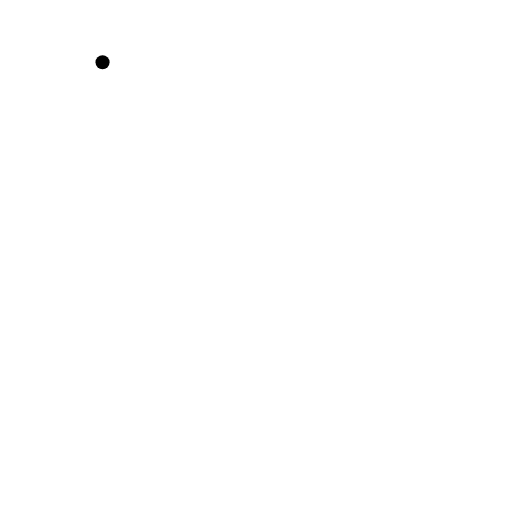
t = 0.00 s
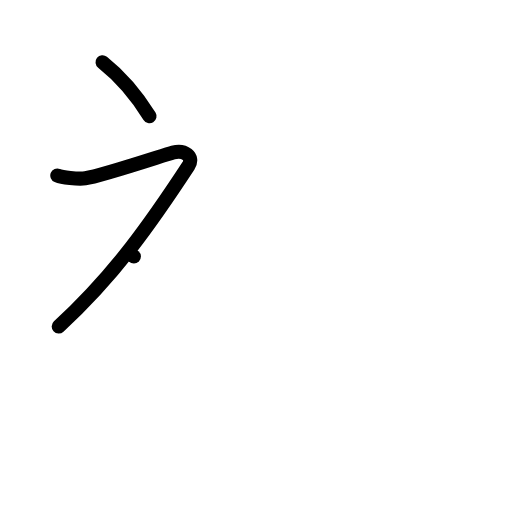
t = 2.00 s
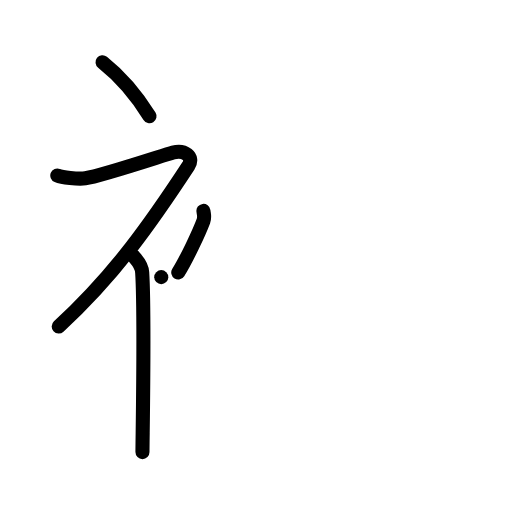
t = 4.00 s
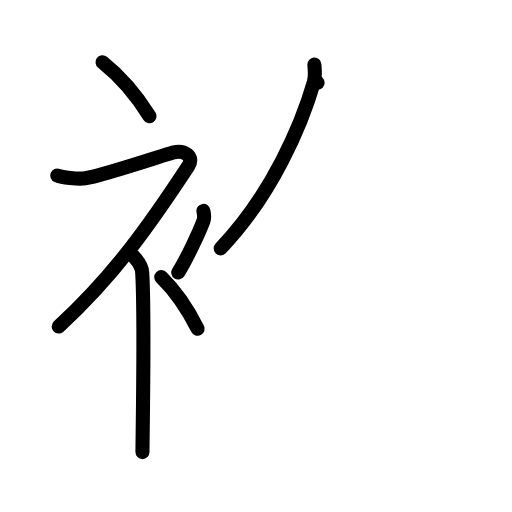
t = 6.00 s
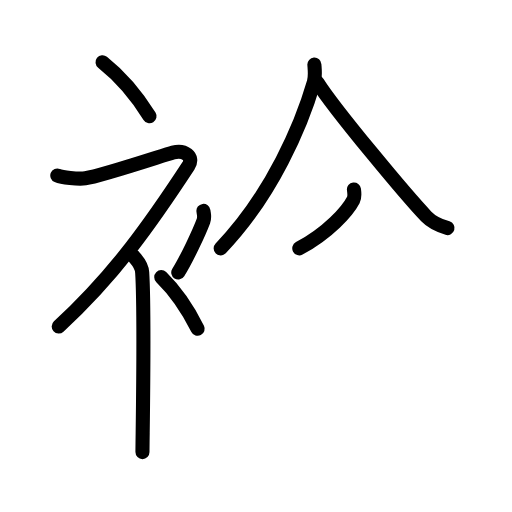
t = 7.75 s
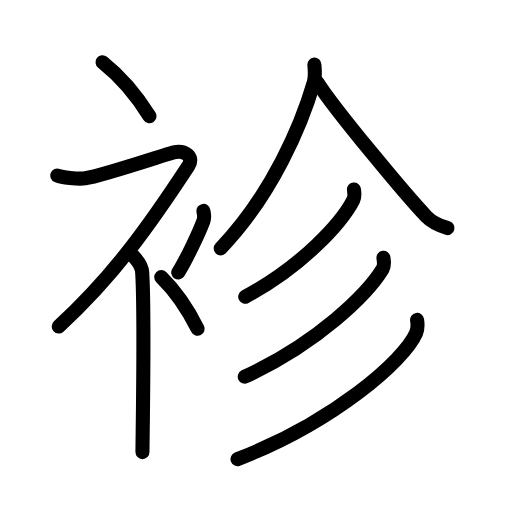
t = 10.00 s

The animated SVG that drew these frames (rendered in a browser with its animation timeline set to each time). Animation: 29 SMIL elements (animate=29); one cycle of 10.00 s.

<?xml version="1.0" encoding="UTF-8"?>
<!--
AniKanjiVG is licensed by CC-BY-SA Paul C. Sommerhoff (https://bitbucket.org/sommerhoff/anikanjivg).
AniKanjiVG uses KanjiVG which is licensed by CC-BY-SA Ulrich Apel (http://kanjivg.tagaini.net).
See also http://creativecommons.org/licenses/by-sa/3.0/
-->
<svg xmlns:kvg='http://kanjivg.tagaini.net' xmlns='http://www.w3.org/2000/svg' width='109' height='109' viewBox='0 0 109 109' style='fill:none;stroke:#000000;stroke-width:3;stroke-linecap:round;stroke-linejoin:round;' id="kvg:kanji_08897"><g id="kvg:08897" kvg:element="袗"><g id="kvg:08897-g1" kvg:element="衤" kvg:variant="true" kvg:original="衣" kvg:position="left" kvg:radical="general"><path id="kvg:08897-s1" kvg:type="㇔" d="M21.83,13.25c3.41,2.71,7.07,6.77,10,11.5"><animate attributeName="d" begin="0.0s" dur="1.0s" from="M21.83,13.25C21.83,13.25,21.83,13.25,21.83,13.25" to="M21.83,13.25c3.41,2.71,7.07,6.77,10,11.5" />
</path>
<path id="kvg:08897-s2" kvg:type="㇇" d="M12.2,37.36c0.94,0.39,4.36,0.83,5.96,0.61c3.34-0.47,16.37-4.83,18.69-5.49c2.33-0.66,4.58,0.83,3.26,2.85C32.36,47.15,24.5,58.5,12.5,69.5"><animate attributeName="d" begin="1.0s" dur="0.25s" from="M12.2,37.36C12.2,37.36,12.2,37.36,12.2,37.36" to="M12.2,37.36c0.94,0.39,4.36,0.83,5.96,0.61" />
<animate attributeName="d" begin="1.25s" dur="0.25s" from="M12.2,37.36c0.94,0.39,4.36,0.83,5.96,0.61c0,0,0,0,0,0,0" to="M12.2,37.36c0.94,0.39,4.36,0.83,5.96,0.61c3.34-0.47,16.37-4.83,18.69-5.49" />
<animate attributeName="d" begin="1.5s" dur="0.25s" from="M12.2,37.36c0.94,0.39,4.36,0.83,5.96,0.61c3.34-0.47,16.37-4.83,18.69-5.49c0,0,0,0,0,0,0" to="M12.2,37.36c0.94,0.39,4.36,0.83,5.96,0.61c3.34-0.47,16.37-4.83,18.69-5.49c2.33-0.66,4.58,0.83,3.26,2.85" />
<animate attributeName="d" begin="1.75s" dur="0.25s" from="M12.2,37.36c0.94,0.39,4.36,0.83,5.96,0.61c3.34-0.47,16.37-4.83,18.69-5.49c2.33-0.66,4.58,0.83,3.26,2.85c0,0,0,0,0,0,0" to="M12.2,37.36c0.94,0.39,4.36,0.83,5.96,0.61c3.34-0.47,16.37-4.83,18.69-5.49c2.33-0.66,4.58,0.83,3.26,2.85C32.36,47.15,24.5,58.5,12.5,69.5" />
<animate attributeName="d" begin="0s" dur="1.0s" from="M-100,-100" to="M-100,-100" />
</path>
<path id="kvg:08897-s3" kvg:type="㇑" d="M28.5,54.61c0.12,0.29,1.65,1.53,1.77,3.39c0.57,8.93,0.06,35.2,0.06,38.25"><animate attributeName="d" begin="2.0s" dur="0.5s" from="M28.5,54.61C28.5,54.61,28.5,54.61,28.5,54.61" to="M28.5,54.61c0.12,0.29,1.65,1.53,1.77,3.39" />
<animate attributeName="d" begin="2.5s" dur="0.5s" from="M28.5,54.61c0.12,0.29,1.65,1.53,1.77,3.39c0,0,0,0,0,0,0" to="M28.5,54.61c0.12,0.29,1.65,1.53,1.77,3.39c0.57,8.93,0.06,35.2,0.06,38.25" />
<animate attributeName="d" begin="0s" dur="2.0s" from="M-100,-100" to="M-100,-100" />
</path>
<path id="kvg:08897-s4" kvg:type="㇒" d="M43.31,44.89c0.15,1.08,0.29,1.37,0,2.15c-0.88,2.36-3.6,8.17-5.36,10.96"><animate attributeName="d" begin="3.0s" dur="0.5s" from="M43.31,44.89C43.31,44.89,43.31,44.89,43.31,44.89" to="M43.31,44.89c0.15,1.08,0.29,1.37,0,2.15" />
<animate attributeName="d" begin="3.5s" dur="0.5s" from="M43.31,44.89c0.15,1.08,0.29,1.37,0,2.15c0,0,0,0,0,0,0" to="M43.31,44.89c0.15,1.08,0.29,1.37,0,2.15c-0.88,2.36-3.6,8.17-5.36,10.96" />
<animate attributeName="d" begin="0s" dur="3.0s" from="M-100,-100" to="M-100,-100" />
</path>
<path id="kvg:08897-s5" kvg:type="㇔" d="M34.33,59c2.65,2.59,5.48,6.47,7.75,11"><animate attributeName="d" begin="4.0s" dur="1.0s" from="M34.33,59C34.33,59,34.33,59,34.33,59" to="M34.33,59c2.65,2.59,5.48,6.47,7.75,11" />
<animate attributeName="d" begin="0s" dur="4.0s" from="M-100,-100" to="M-100,-100" />
</path>
</g>
<g id="kvg:08897-g2" kvg:position="right"><path id="kvg:08897-s6" kvg:type="㇒" d="M66.93,13.75c0.06,0.93,0.26,2.47-0.11,3.76c-2.55,8.81-8.87,23.94-19.84,35.36"><animate attributeName="d" begin="5.0s" dur="0.5s" from="M66.93,13.75C66.93,13.75,66.93,13.75,66.93,13.75" to="M66.93,13.75c0.06,0.93,0.26,2.47-0.11,3.76" />
<animate attributeName="d" begin="5.5s" dur="0.5s" from="M66.93,13.75c0.06,0.93,0.26,2.47-0.11,3.76c0,0,0,0,0,0,0" to="M66.93,13.75c0.06,0.93,0.26,2.47-0.11,3.76c-2.55,8.81-8.87,23.94-19.84,35.36" />
<animate attributeName="d" begin="0s" dur="5.0s" from="M-100,-100" to="M-100,-100" />
</path>
<path id="kvg:08897-s7" kvg:type="㇏" d="M67.62,17.6c3.67,5.81,19.09,24.24,23.14,28.49c1.37,1.44,3.14,2.06,4.51,2.47"><animate attributeName="d" begin="6.0s" dur="0.5s" from="M67.62,17.6C67.62,17.6,67.62,17.6,67.62,17.6" to="M67.62,17.6c3.67,5.81,19.09,24.24,23.14,28.49" />
<animate attributeName="d" begin="6.5s" dur="0.5s" from="M67.62,17.6c3.67,5.81,19.09,24.24,23.14,28.49c0,0,0,0,0,0,0" to="M67.62,17.6c3.67,5.81,19.09,24.24,23.14,28.49c1.37,1.44,3.14,2.06,4.51,2.47" />
<animate attributeName="d" begin="0s" dur="6.0s" from="M-100,-100" to="M-100,-100" />
</path>
<g id="kvg:08897-g3" kvg:element="彡"><g id="kvg:08897-g4" kvg:element="丿"><path id="kvg:08897-s8" kvg:type="㇒" d="M75.35,40.33c0.07,0.56,0.25,1.51-0.13,2.24c-2.47,4.78-10.78,14.07-23.01,20.59"><animate attributeName="d" begin="7.0s" dur="0.5s" from="M75.35,40.33C75.35,40.33,75.35,40.33,75.35,40.33" to="M75.35,40.33c0.07,0.56,0.25,1.51-0.13,2.24" />
<animate attributeName="d" begin="7.5s" dur="0.5s" from="M75.35,40.33c0.07,0.56,0.25,1.51-0.13,2.24c0,0,0,0,0,0,0" to="M75.35,40.33c0.07,0.56,0.25,1.51-0.13,2.24c-2.47,4.78-10.78,14.07-23.01,20.59" />
<animate attributeName="d" begin="0s" dur="7.0s" from="M-100,-100" to="M-100,-100" />
</path>
</g>
<g id="kvg:08897-g5" kvg:element="丿"><path id="kvg:08897-s9" kvg:type="㇒" d="M81.63,54.89c0.08,0.6,0.3,1.63-0.17,2.39c-3.2,5.23-13.66,15.69-29.35,22.92"><animate attributeName="d" begin="8.0s" dur="0.5s" from="M81.63,54.89C81.63,54.89,81.63,54.89,81.63,54.89" to="M81.63,54.89c0.08,0.6,0.3,1.63-0.17,2.39" />
<animate attributeName="d" begin="8.5s" dur="0.5s" from="M81.63,54.89c0.08,0.6,0.3,1.63-0.17,2.39c0,0,0,0,0,0,0" to="M81.63,54.89c0.08,0.6,0.3,1.63-0.17,2.39c-3.2,5.23-13.66,15.69-29.35,22.92" />
<animate attributeName="d" begin="0s" dur="8.0s" from="M-100,-100" to="M-100,-100" />
</path>
</g>
<g id="kvg:08897-g6" kvg:element="丿"><path id="kvg:08897-s10" kvg:type="㇒" d="M88.79,68.1c0.11,0.7,0.23,1.8-0.21,2.81c-2.6,5.92-17.55,18.89-38.01,26.84"><animate attributeName="d" begin="9.0s" dur="0.5s" from="M88.79,68.1C88.79,68.1,88.79,68.1,88.79,68.1" to="M88.79,68.1c0.11,0.7,0.23,1.8-0.21,2.81" />
<animate attributeName="d" begin="9.5s" dur="0.5s" from="M88.79,68.1c0.11,0.7,0.23,1.8-0.21,2.81c0,0,0,0,0,0,0" to="M88.79,68.1c0.11,0.7,0.23,1.8-0.21,2.81c-2.6,5.92-17.55,18.89-38.01,26.84" />
<animate attributeName="d" begin="0s" dur="9.0s" from="M-100,-100" to="M-100,-100" />
</path>
</g>
</g>
</g>
</g>
</svg>
